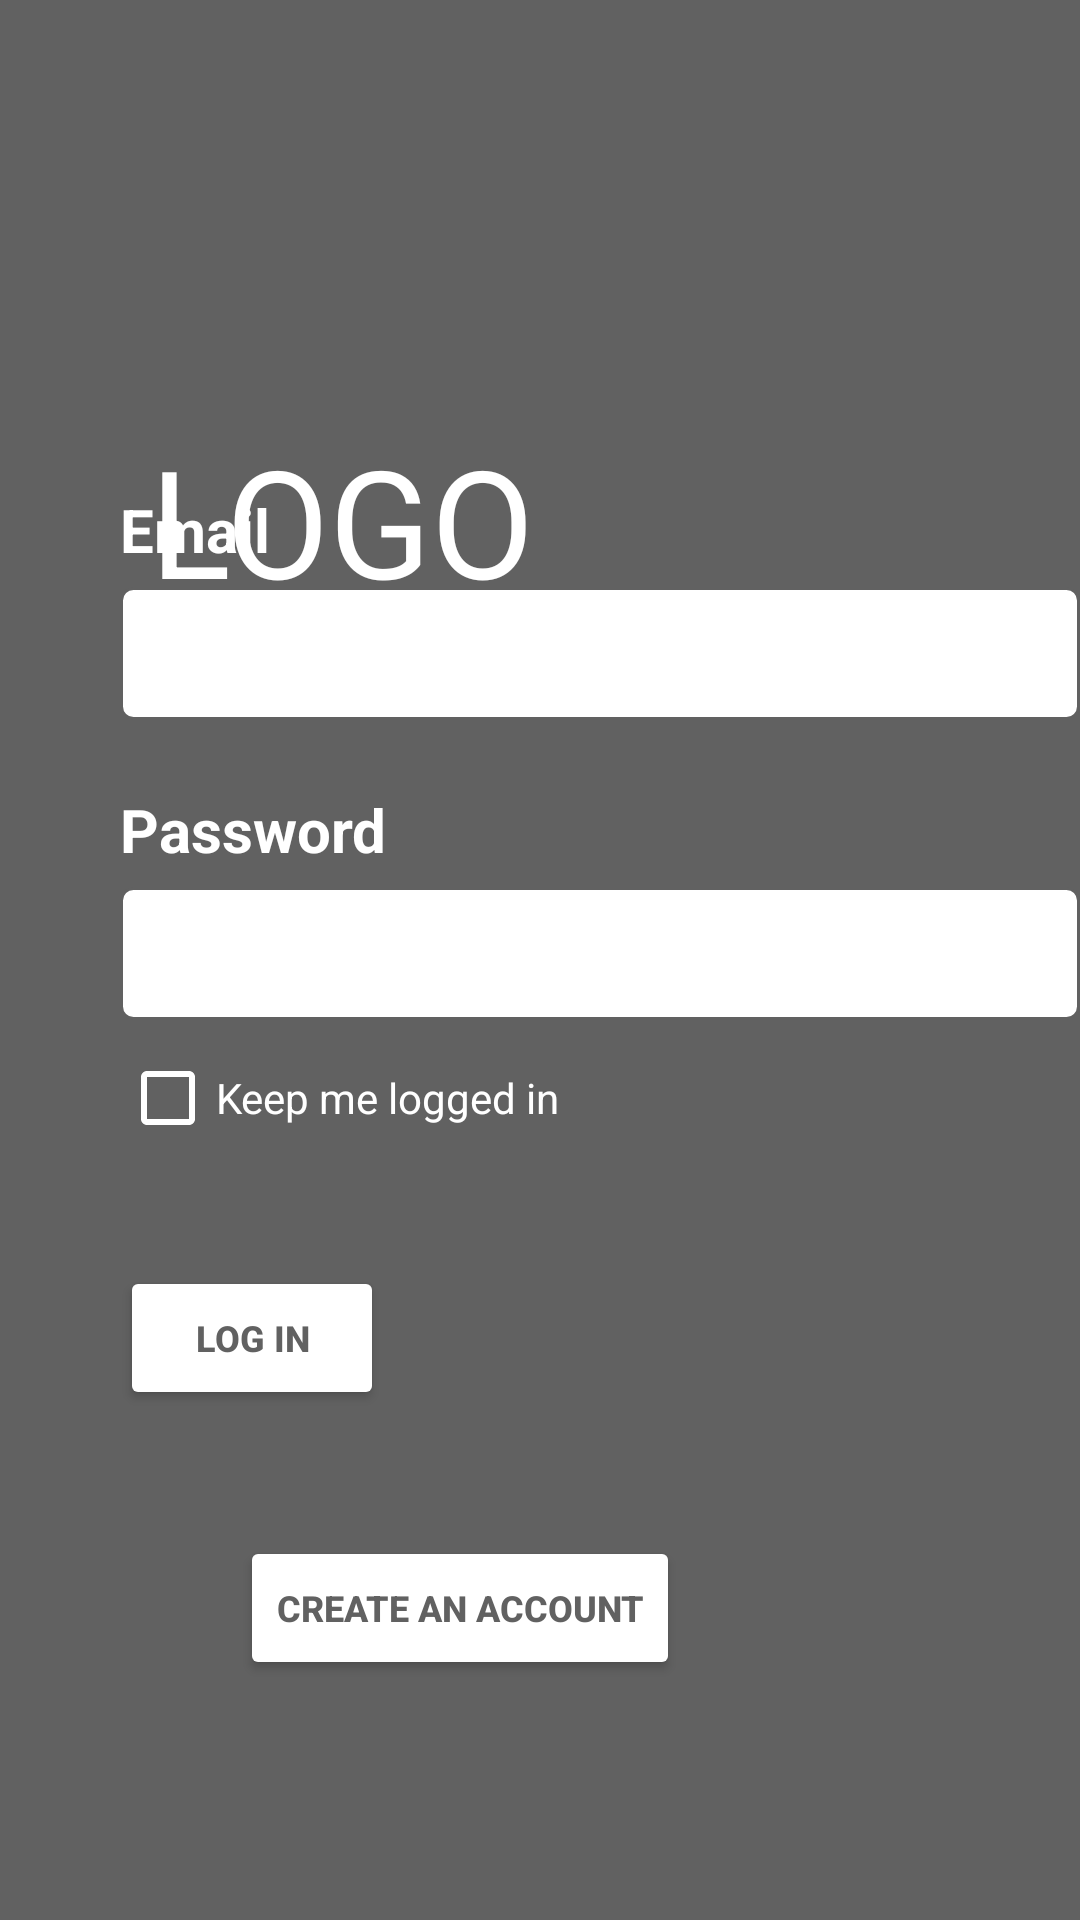

Android layout source for this screen:
<!-- AndroidManifest.xml: application theme Theme.NH -->
<!-- res/layout/activity_main.xml -->
<?xml version="1.0" encoding="utf-8"?>
<RelativeLayout xmlns:android="http://schemas.android.com/apk/res/android"
    xmlns:app="http://schemas.android.com/apk/res-auto"
    xmlns:tools="http://schemas.android.com/tools"
    android:layout_width="match_parent"
    android:layout_height="match_parent"
    tools:context=".MainActivity"
    android:background="@color/grey_darken_2">

    <Button
        android:id="@+id/CreateAnAccount"
        android:layout_width="wrap_content"
        android:layout_height="wrap_content"
        android:layout_alignParentStart="true"
        android:layout_alignParentLeft="true"
        android:layout_alignParentBottom="true"
        android:layout_marginStart="120dp"
        android:layout_marginLeft="80dp"
        android:layout_marginBottom="80dp"
        android:text="Create An Account"
        android:padding="12dp"
        android:textColor="@color/grey_darken_2"
        android:textSize="12dp"
        android:textStyle="bold"
        app:backgroundTint="#FFFFFF"
        app:cornerRadius="20dp"
        android:layout_centerHorizontal="true"/>

    <Button
        android:id="@+id/LogIn"
        android:layout_width="wrap_content"
        android:layout_height="wrap_content"
        android:layout_alignParentStart="true"
        android:layout_alignParentLeft="true"
        android:layout_alignParentBottom="true"
        android:layout_marginStart="155dp"
        android:layout_marginLeft="40dp"
        android:layout_marginBottom="170dp"
        android:text="Log In"
        android:padding="12dp"
        android:textColor="@color/grey_darken_2"
        android:textSize="12dp"
        android:textStyle="bold"
        app:backgroundTint="#FFFFFF"
        app:cornerRadius="20dp"
        android:layout_centerHorizontal="true"/>

    <TextView
        android:id="@+id/Email"
        android:layout_width="wrap_content"
        android:layout_height="wrap_content"
        android:layout_alignParentStart="true"
        android:layout_alignParentLeft="true"
        android:layout_alignParentBottom="true"
        android:layout_marginStart="40dp"
        android:layout_marginLeft="40dp"
        android:layout_marginBottom="450dp"
        android:text="Email"
        android:textSize="20dp"
        android:textStyle="bold"
        android:textColor="@color/white"/>

    <TextView
        android:id="@+id/Password"
        android:layout_width="wrap_content"
        android:layout_height="wrap_content"
        android:layout_alignParentStart="true"
        android:layout_alignParentLeft="true"
        android:layout_alignParentBottom="true"
        android:layout_marginStart="40dp"
        android:layout_marginLeft="40dp"
        android:layout_marginBottom="350dp"
        android:text="Password"
        android:textSize="20dp"
        android:textStyle="bold"
        android:textColor="@color/white"/>

    <EditText
        android:id="@+id/EmailLine"
        android:layout_width="wrap_content"
        android:layout_height="wrap_content"
        android:layout_alignParentStart="true"
        android:layout_alignParentLeft="true"
        android:layout_alignParentBottom="true"
        android:layout_marginStart="40dp"
        android:layout_marginLeft="40dp"
        android:layout_marginBottom="400dp"
        android:width="330dp"
        android:background="@drawable/edge"
        android:ems="10"
        android:inputType="textEmailAddress"
        android:padding="10dp" />

    <EditText
        android:id="@+id/PasswordLine"
        android:layout_width="wrap_content"
        android:layout_height="wrap_content"
        android:layout_alignParentStart="true"
        android:layout_alignParentLeft="true"
        android:layout_alignParentBottom="true"
        android:layout_marginStart="40dp"
        android:layout_marginLeft="40dp"
        android:layout_marginBottom="300dp"
        android:width="330dp"
        android:background="@drawable/edge"
        android:ems="10"
        android:inputType="textEmailAddress"
        android:padding="10dp" />

    <TextView
        android:id="@+id/CA_naehyung"
        android:layout_width="wrap_content"
        android:layout_height="wrap_content"
        android:layout_alignParentStart="true"
        android:layout_alignParentLeft="true"
        android:layout_alignParentTop="true"
        android:layout_marginStart="145dp"
        android:layout_marginLeft="50dp"
        android:layout_marginTop="140dp"
        android:text="LOGO"
        android:textColor="@color/white"
        android:textSize="50dp"
        android:layout_centerHorizontal="true"/>

    <CheckBox
        android:id="@+id/checkBox"
        android:layout_width="wrap_content"
        android:layout_height="wrap_content"
        android:layout_alignParentStart="true"
        android:layout_alignParentLeft="true"
        android:layout_alignParentBottom="true"
        android:layout_marginStart="35dp"
        android:layout_marginLeft="40dp"
        android:layout_marginBottom="250dp"
        android:buttonTint="@color/white"
        android:text="Keep me logged in"
        android:textColor="@color/white" />
</RelativeLayout>
<!-- resources referenced by this layout -->
<resources>
  <color name="grey_darken_2">#FF616161</color>
  <color name="white">#FFFFFFFF</color>
  <!-- drawable edge (drawable) -->
  <?xml version="1.0" encoding="utf-8"?>
  <selector xmlns:android="http://schemas.android.com/apk/res/android">
      <item android:state_focused="false" android:state_pressed="false">
          <shape>
              <solid android:color="@color/white"/>
              <stroke android:color="@color/grey_darken_2"
                  android:width="1dp"/>
              <corners android:radius="4dp" />
          </shape>
      </item>
  </selector>
  <style name="Theme.NH" parent="Theme.MaterialComponents.DayNight.DarkActionBar">
          
          <item name="colorPrimary">@color/purple_500</item>
          <item name="colorPrimaryVariant">@color/purple_700</item>
          <item name="colorOnPrimary">@color/white</item>
          
          <item name="colorSecondary">@color/teal_200</item>
          <item name="colorSecondaryVariant">@color/teal_700</item>
          <item name="colorOnSecondary">@color/black</item>
          
          <item name="android:statusBarColor" tools:targetApi="l">?attr/colorPrimaryVariant</item>
          
      </style>
  <color name="purple_500">#FF6200EE</color>
  <color name="purple_700">#FF3700B3</color>
  <color name="teal_200">#FF03DAC5</color>
  <color name="teal_700">#FF018786</color>
  <color name="black">#FF000000</color>
</resources>
